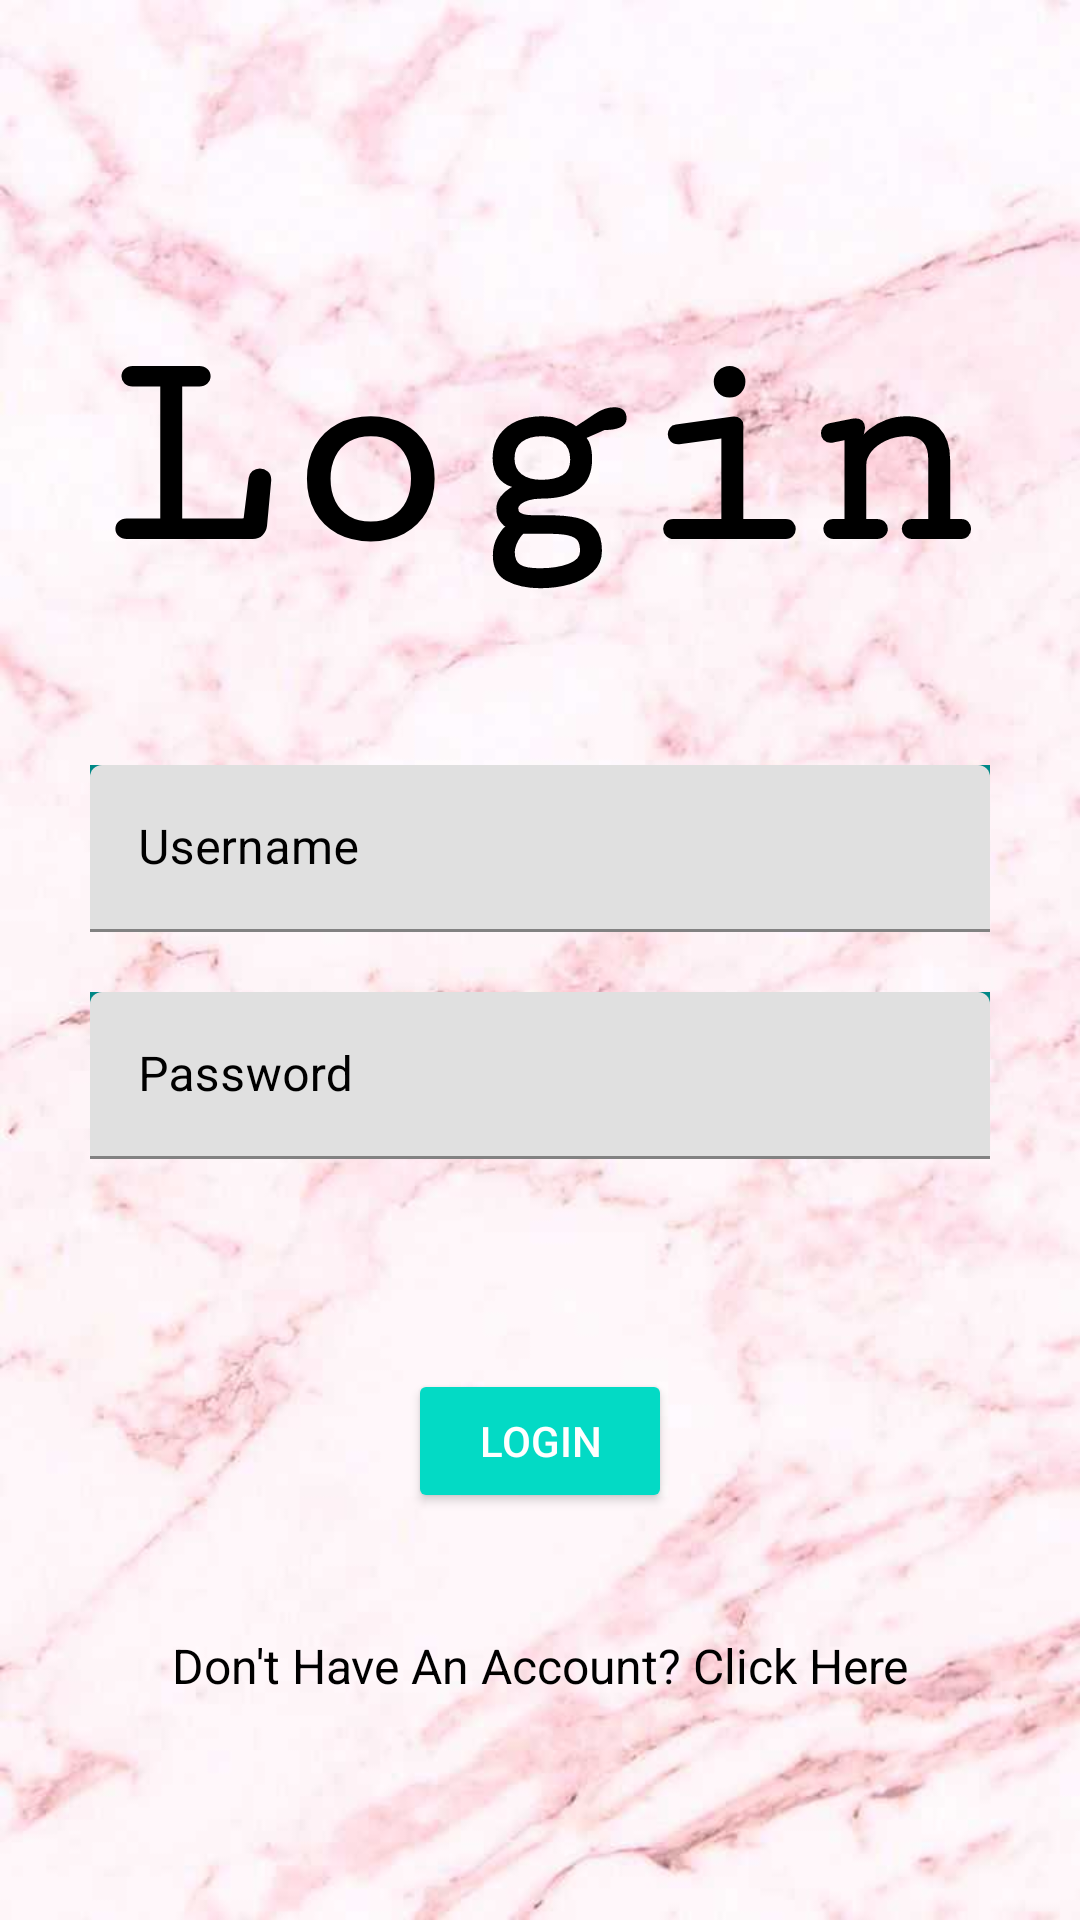

The Android layout XML behind this screen, and the referenced resources:
<!-- AndroidManifest.xml: application theme Theme.MyHealthNutritionDiet -->
<!-- res/layout/activity_login.xml -->
<?xml version="1.0" encoding="utf-8"?>
<androidx.constraintlayout.widget.ConstraintLayout xmlns:android="http://schemas.android.com/apk/res/android"
    xmlns:app="http://schemas.android.com/apk/res-auto"
    xmlns:tools="http://schemas.android.com/tools"
    android:layout_width="match_parent"
    android:layout_height="match_parent"
    android:background="@drawable/pink_wallpaper"
    tools:context=".Login">

    <TextView
        android:id="@+id/textView"
        android:layout_width="match_parent"
        android:layout_height="wrap_content"
        android:layout_marginTop="100dp"
        android:fontFamily="serif-monospace"
        android:gravity="center"
        android:text="@string/login"
        android:textColor="#000000"
        android:textSize="96sp"
        android:textStyle="bold"
        app:layout_constraintEnd_toEndOf="parent"
        app:layout_constraintHorizontal_bias="0.0"
        app:layout_constraintStart_toStartOf="parent"
        app:layout_constraintTop_toTopOf="parent"
        tools:targetApi="jelly_bean" />

    <androidx.constraintlayout.widget.ConstraintLayout
        android:layout_width="match_parent"
        android:layout_height="wrap_content"
        app:layout_constraintBottom_toBottomOf="parent"
        app:layout_constraintTop_toTopOf="parent"
        app:layout_constraintVertical_bias="0.426"
        tools:layout_editor_absoluteX="0dp">

        <com.google.android.material.textfield.TextInputLayout
            android:id="@+id/textInputLayoutUsername"
            android:layout_width="match_parent"
            android:layout_height="wrap_content"
            android:layout_marginLeft="30dp"
            android:layout_marginTop="200dp"
            android:layout_marginRight="30dp"
            android:background="@color/teal_700"
            android:hint="@string/username"
            android:textColorHint="#000000"
            app:layout_constraintEnd_toEndOf="parent"
            app:layout_constraintHorizontal_bias="0.0"
            app:layout_constraintStart_toStartOf="parent"
            app:layout_constraintTop_toTopOf="parent">

            <com.google.android.material.textfield.TextInputEditText
                android:id="@+id/username"
                android:layout_width="match_parent"
                android:layout_height="wrap_content"
                android:inputType="text"
                android:textColor="#FFFFFF"
                tools:targetApi="jelly_bean" />
        </com.google.android.material.textfield.TextInputLayout>

        <com.google.android.material.textfield.TextInputLayout
            android:id="@+id/textInputLayoutPassword"
            android:layout_width="match_parent"
            android:layout_height="wrap_content"
            android:layout_marginStart="30dp"
            android:layout_marginTop="20dp"
            android:layout_marginEnd="30dp"
            android:background="@color/teal_700"
            android:hint="@string/password"
            android:textColorHint="#000000"
            app:layout_constraintEnd_toEndOf="parent"
            app:layout_constraintStart_toStartOf="parent"
            app:layout_constraintTop_toBottomOf="@+id/textInputLayoutUsername">

            <com.google.android.material.textfield.TextInputEditText
                android:id="@+id/password"
                android:layout_width="match_parent"
                android:layout_height="wrap_content"
                android:inputType="textPassword"
                android:textColor="#FFFFFF"
                android:textColorHint="#000000"
                tools:targetApi="jelly_bean" />
        </com.google.android.material.textfield.TextInputLayout>

        <ProgressBar
            android:id="@+id/progress"
            android:layout_width="wrap_content"
            android:layout_height="wrap_content"
            android:visibility="gone"
            app:layout_constraintEnd_toEndOf="parent"
            app:layout_constraintStart_toStartOf="parent"
            app:layout_constraintTop_toBottomOf="@+id/textInputLayoutPassword" />

        <Button
            android:id="@+id/buttonLogin"
            style="@style/Widget.AppCompat.Button.Colored"
            android:layout_width="wrap_content"
            android:layout_height="wrap_content"
            android:layout_marginTop="70dp"
            android:text="@string/login"
            app:layout_constraintEnd_toEndOf="parent"
            app:layout_constraintStart_toStartOf="parent"
            app:layout_constraintTop_toBottomOf="@+id/textInputLayoutPassword" />

        <TextView
            android:id="@+id/signUpText"
            android:layout_width="wrap_content"
            android:layout_height="wrap_content"
            android:layout_marginTop="40dp"
            android:text="Don't Have An Account? Click Here"
            android:textColor="#000000"
            android:textColorHint='#000000'
            android:textSize="16sp"
            app:layout_constraintEnd_toEndOf="parent"
            app:layout_constraintStart_toStartOf="parent"
            app:layout_constraintTop_toBottomOf="@+id/buttonLogin"
            tools:targetApi="jelly_bean" />
    </androidx.constraintlayout.widget.ConstraintLayout>

</androidx.constraintlayout.widget.ConstraintLayout>
<!-- resources referenced by this layout -->
<resources>
  <!-- drawable pink_wallpaper: jpg bitmap (drawable, 27975 bytes) -->
  <string name="login">Login</string>
  <string name="password">Password</string>
  <string name="username">Username</string>
  <style name="Theme.MyHealthNutritionDiet" parent="Theme.MaterialComponents.DayNight.DarkActionBar">
          
          <item name="colorPrimary">@color/purple_500</item>
          <item name="colorPrimaryVariant">@color/purple_700</item>
          <item name="colorOnPrimary">@color/white</item>
          
          <item name="colorSecondary">@color/teal_200</item>
          <item name="colorSecondaryVariant">@color/teal_700</item>
          <item name="colorOnSecondary">@color/black</item>
          
          <item name="android:statusBarColor" tools:targetApi="l">?attr/colorPrimaryVariant</item>
          
      </style>
  <!-- not gathered from this repository: default colours our renderer supplied (Android Studio template values) -->
  <color name="purple_500">#FF6200EE</color>
  <color name="purple_700">#FF3700B3</color>
  <color name="teal_200">#FF03DAC5</color>
  <color name="teal_700">#FF018786</color>
  <color name="black">#FF000000</color>
  <color name="white">#FFFFFFFF</color>
</resources>
